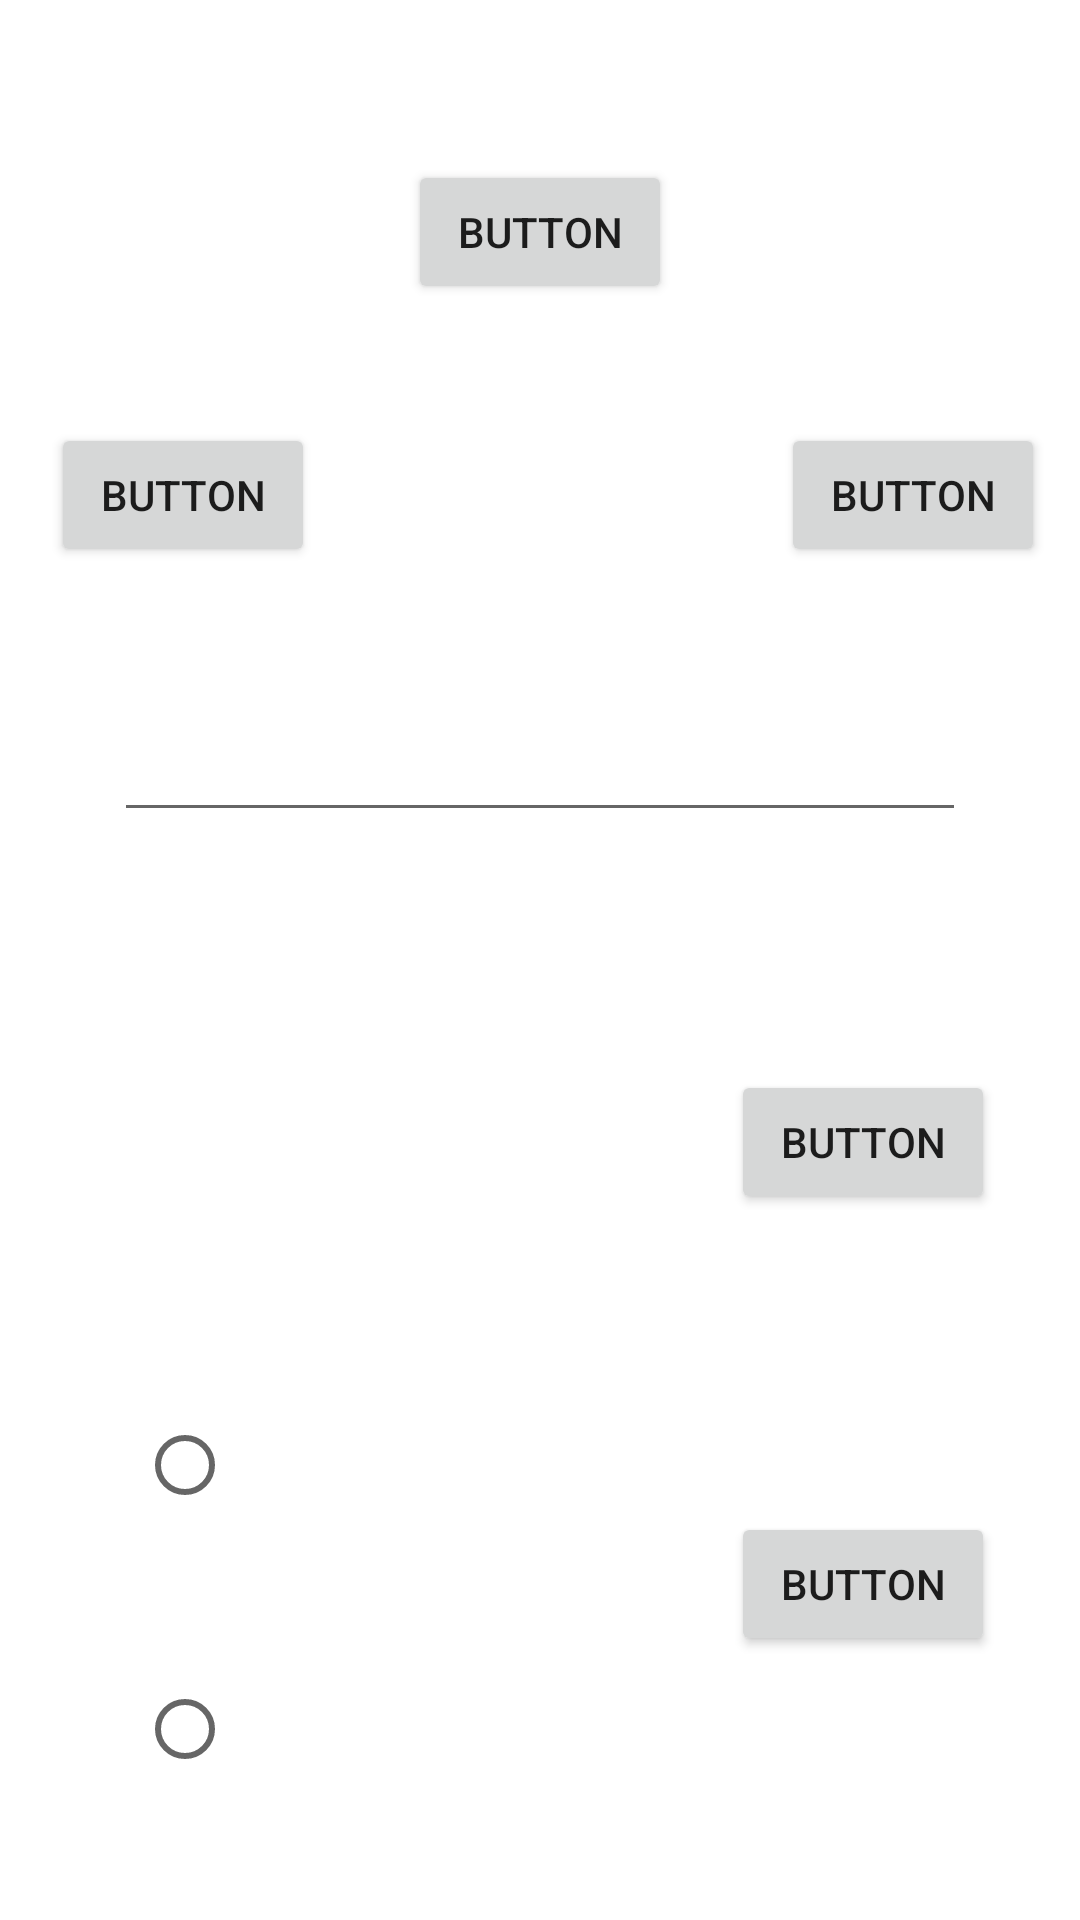

The Android layout XML behind this screen, and the referenced resources:
<!-- AndroidManifest.xml: application theme Theme.ActivityLifecycleAssignment -->
<!-- res/layout/constraint_layout.xml -->
<?xml version="1.0" encoding="utf-8"?>
<androidx.constraintlayout.widget.ConstraintLayout xmlns:android="http://schemas.android.com/apk/res/android"
    xmlns:app="http://schemas.android.com/apk/res-auto"
    xmlns:tools="http://schemas.android.com/tools"
    android:layout_width="match_parent"
    android:layout_height="match_parent">


    <Button
        android:id="@+id/button3"
        android:layout_width="wrap_content"
        android:layout_height="wrap_content"
        android:layout_marginEnd="28dp"
        android:layout_marginRight="28dp"
        android:text="Button"
        app:layout_constraintBottom_toBottomOf="parent"
        app:layout_constraintEnd_toStartOf="@+id/button"
        app:layout_constraintHorizontal_bias="0.842"
        app:layout_constraintStart_toStartOf="parent"
        app:layout_constraintTop_toTopOf="parent"
        app:layout_constraintVertical_bias="0.238">

    </Button>

    <Button
        android:id="@+id/button"
        android:layout_width="wrap_content"
        android:layout_height="wrap_content"
        android:text="Button"
        app:layout_constraintBottom_toBottomOf="parent"
        app:layout_constraintEnd_toEndOf="parent"
        app:layout_constraintStart_toStartOf="parent"
        app:layout_constraintTop_toTopOf="parent"
        app:layout_constraintVertical_bias="0.09" />

    <Button
        android:id="@+id/buton3"
        android:layout_width="wrap_content"
        android:layout_height="wrap_content"
        android:text="Button"
        app:layout_constraintBottom_toBottomOf="parent"
        app:layout_constraintEnd_toEndOf="parent"
        app:layout_constraintHorizontal_bias="0.757"
        app:layout_constraintStart_toEndOf="@+id/button"
        app:layout_constraintTop_toTopOf="parent"
        app:layout_constraintVertical_bias="0.238" />

    <EditText
        android:id="@+id/editText"
        android:layout_width="284dp"
        android:layout_height="48dp"
        app:layout_constraintBottom_toBottomOf="parent"
        app:layout_constraintEnd_toEndOf="parent"
        app:layout_constraintStart_toStartOf="parent"
        app:layout_constraintTop_toBottomOf="@+id/button"
        app:layout_constraintVertical_bias="0.261" />

    <Button
        android:id="@+id/buton4"
        android:layout_width="wrap_content"
        android:layout_height="wrap_content"
        android:text="Button"
        app:layout_constraintBottom_toBottomOf="parent"
        app:layout_constraintEnd_toEndOf="parent"
        app:layout_constraintHorizontal_bias="0.409"
        app:layout_constraintStart_toEndOf="@+id/button"
        app:layout_constraintTop_toBottomOf="@+id/editText"
        app:layout_constraintVertical_bias="0.252" />

    <Button
        android:id="@+id/buton5"
        android:layout_width="wrap_content"
        android:layout_height="wrap_content"
        android:text="Button"
        app:layout_constraintBottom_toBottomOf="parent"
        app:layout_constraintEnd_toEndOf="parent"
        app:layout_constraintHorizontal_bias="0.409"
        app:layout_constraintStart_toEndOf="@+id/button"
        app:layout_constraintTop_toBottomOf="@+id/buton4"
        app:layout_constraintVertical_bias="0.531" />

    <RadioButton
        android:layout_width="30dp"
        android:layout_height="30dp"
        android:layout_marginTop="196dp"
        android:layout_marginEnd="164dp"
        android:layout_marginRight="164dp"
        android:text="hello"
        app:layout_constraintBottom_toTopOf="@+id/radioButton2"
        app:layout_constraintEnd_toStartOf="@+id/buton5"
        app:layout_constraintHorizontal_bias="0.917"
        app:layout_constraintStart_toStartOf="parent"
        app:layout_constraintTop_toBottomOf="@+id/editText"
        app:layout_constraintVertical_bias="0.0"
        tools:text="hello"></RadioButton>

    <RadioButton
        android:id="@+id/radioButton2"
        android:layout_width="30dp"
        android:layout_height="30dp"
        android:layout_marginTop="284dp"
        android:layout_marginEnd="164dp"
        android:layout_marginRight="164dp"
        android:text="Radio Button1"
        app:layout_constraintEnd_toStartOf="@+id/buton5"
        app:layout_constraintHorizontal_bias="0.917"
        app:layout_constraintStart_toStartOf="parent"
        app:layout_constraintTop_toBottomOf="@+id/editText"></RadioButton>

</androidx.constraintlayout.widget.ConstraintLayout>
<!-- resources referenced by this layout -->
<resources>
  <style name="Theme.ActivityLifecycleAssignment" parent="Theme.MaterialComponents.DayNight.DarkActionBar">
          
          <item name="colorPrimary">@color/purple_500</item>
          <item name="colorPrimaryVariant">@color/purple_700</item>
          <item name="colorOnPrimary">@color/white</item>
          
          <item name="colorSecondary">@color/teal_200</item>
          <item name="colorSecondaryVariant">@color/teal_700</item>
          <item name="colorOnSecondary">@color/black</item>
          
          <item name="android:statusBarColor" tools:targetApi="l">?attr/colorPrimaryVariant</item>
          
      </style>
  <!-- not gathered from this repository: default colours our renderer supplied (Android Studio template values) -->
  <color name="purple_500">#FF6200EE</color>
  <color name="purple_700">#FF3700B3</color>
  <color name="teal_200">#FF03DAC5</color>
  <color name="teal_700">#FF018786</color>
  <color name="black">#FF000000</color>
  <color name="white">#FFFFFFFF</color>
</resources>
